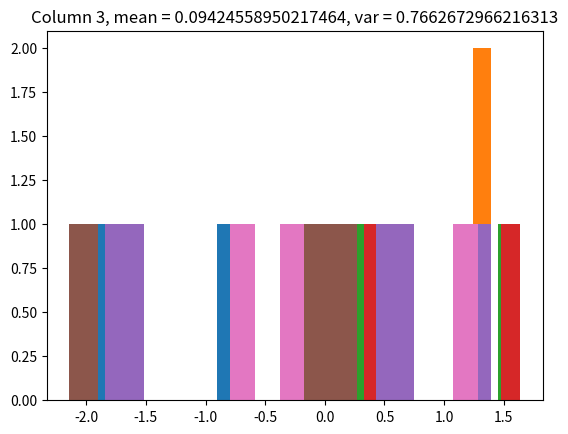

Reproduce this figure in Python.
import numpy as np
import matplotlib.pyplot as plt

def sum_prod(X, V):
    '''
    X - матрицы (n, n)
    V - векторы (n, 1)
    Гарантируется, что len(X) == len(V)
    '''
    result = np.zeros((len(V[0]), 1))
    for i in range(len(X)):
        result += np.matmul(X[i], V[i])
    return result

def test_sum_prod():
    a = np.array([[[1, 2, 3], [4, 5, 6], [4, 5, 6]], [[1, 2, 3], [4, 5, 6], [4, 5, 6]]])
    b = np.array([[[4], [3], [2]], [[2], [3], [4]]])
    result = np.array([[36], [90], [90]])
    assert np.array_equal(sum_prod(a, b), result) == True


test_sum_prod()

def binarize(M, threshold=0.5):
    return np.where(M > threshold, 1, 0)

def test_binarize():
    M = np.array([[0.3, 2, 3], [0.7, 0.2, 2], [0.4, 4, 0.1]])
    right_answer = np.array([[0, 1, 1], [1, 0, 1], [0, 1, 0]])
    assert np.array_equal(binarize(M), right_answer) == True


test_binarize()


def unique_rows(mat):
    return [list(np.unique(row)) for row in mat]

def unique_columns(mat):
    return [list(np.unique(col)) for col in mat.T]

def test_unique_rows():
    mat1 = np.array([[1, 2, 3], [4, 5, 6], [7, 8, 9]])
    mat2 = np.array([[1, 6, 3], [2, 4, 2], [7, 7, 7]])
    mat3 = np.array([[1, 1, 1], [2, 2, 2], [3, 3, 3]])

    mat1_result = [[1, 2, 3], [4, 5, 6], [7, 8, 9]]
    mat2_result = [[1, 3, 6], [2, 4], [7]]
    mat3_result = [[1], [2], [3]]

    assert unique_rows(mat1) == mat1_result
    assert unique_rows(mat2) == mat2_result
    assert unique_rows(mat3) == mat3_result

def test_unique_columns():
    mat1 = np.array([[1, 2, 3], [4, 5, 6], [7, 8, 9]])
    mat2 = np.array([[1, 4, 3], [2, 4, 3], [7, 7, 3]])
    mat3 = np.array([[1, 2, 3], [1, 2, 3], [1, 2, 3]])

    mat1_result = [[1, 4, 7], [2, 5, 8], [3, 6, 9]]
    mat2_result = [[1, 2, 7], [4, 7], [3]]
    mat3_result = [[1], [2], [3]]

    assert unique_columns(mat1) == mat1_result
    assert unique_columns(mat2) == mat2_result
    assert unique_columns(mat3) == mat3_result


test_unique_rows()
test_unique_columns()

# Your code goes here
def matrix_stats(row, column):
    matrix_rows = np.random.normal(size=(row, column))
    matrix_columns = matrix_rows.T

    for i in range(row):
        mean = np.mean(matrix_rows[i])
        var = np.var(matrix_rows[i])
        plt.hist(matrix_rows[i])
        plt.title(f'Row {i}, mean = {mean}, var = {var}')
        plt.show()

    for i in range(column):
        mean = np.mean(matrix_columns[i])
        var = np.var(matrix_columns[i])
        plt.hist(matrix_columns[i])
        plt.title(f'Column {i}, mean = {mean}, var = {var}')
        plt.show()


matrix_stats(3, 4)

def chess(m, n, a, b):
    matrix = np.zeros((m, n))
    for i in range(m):
        for j in range(n):
            if (i+j) % 2 == 0:
                matrix[i, j] = a
            else:
                matrix[i, j] = b
    return matrix

def test_chess():
    test1_result = np.array([[1, 2, 1, 2], [2, 1, 2, 1], [1, 2, 1, 2]])
    test2_result = np.array([[1, 2, 1], [2, 1, 2], [1, 2, 1], [2, 1, 2]])
    assert np.array_equal(chess(3, 4, 1, 2), test1_result)
    assert np.array_equal(chess(4, 3, 1, 2), test2_result)


test_chess()

def draw_rectangle(a, b, m, n, rectangle_color, background_color):
    # Your code goes here
    pass

def draw_ellipse(a, b, m, n, ellipse_color, background_color):
    # Your code goes here
    pass

# Your code goes here

# Your code goes here